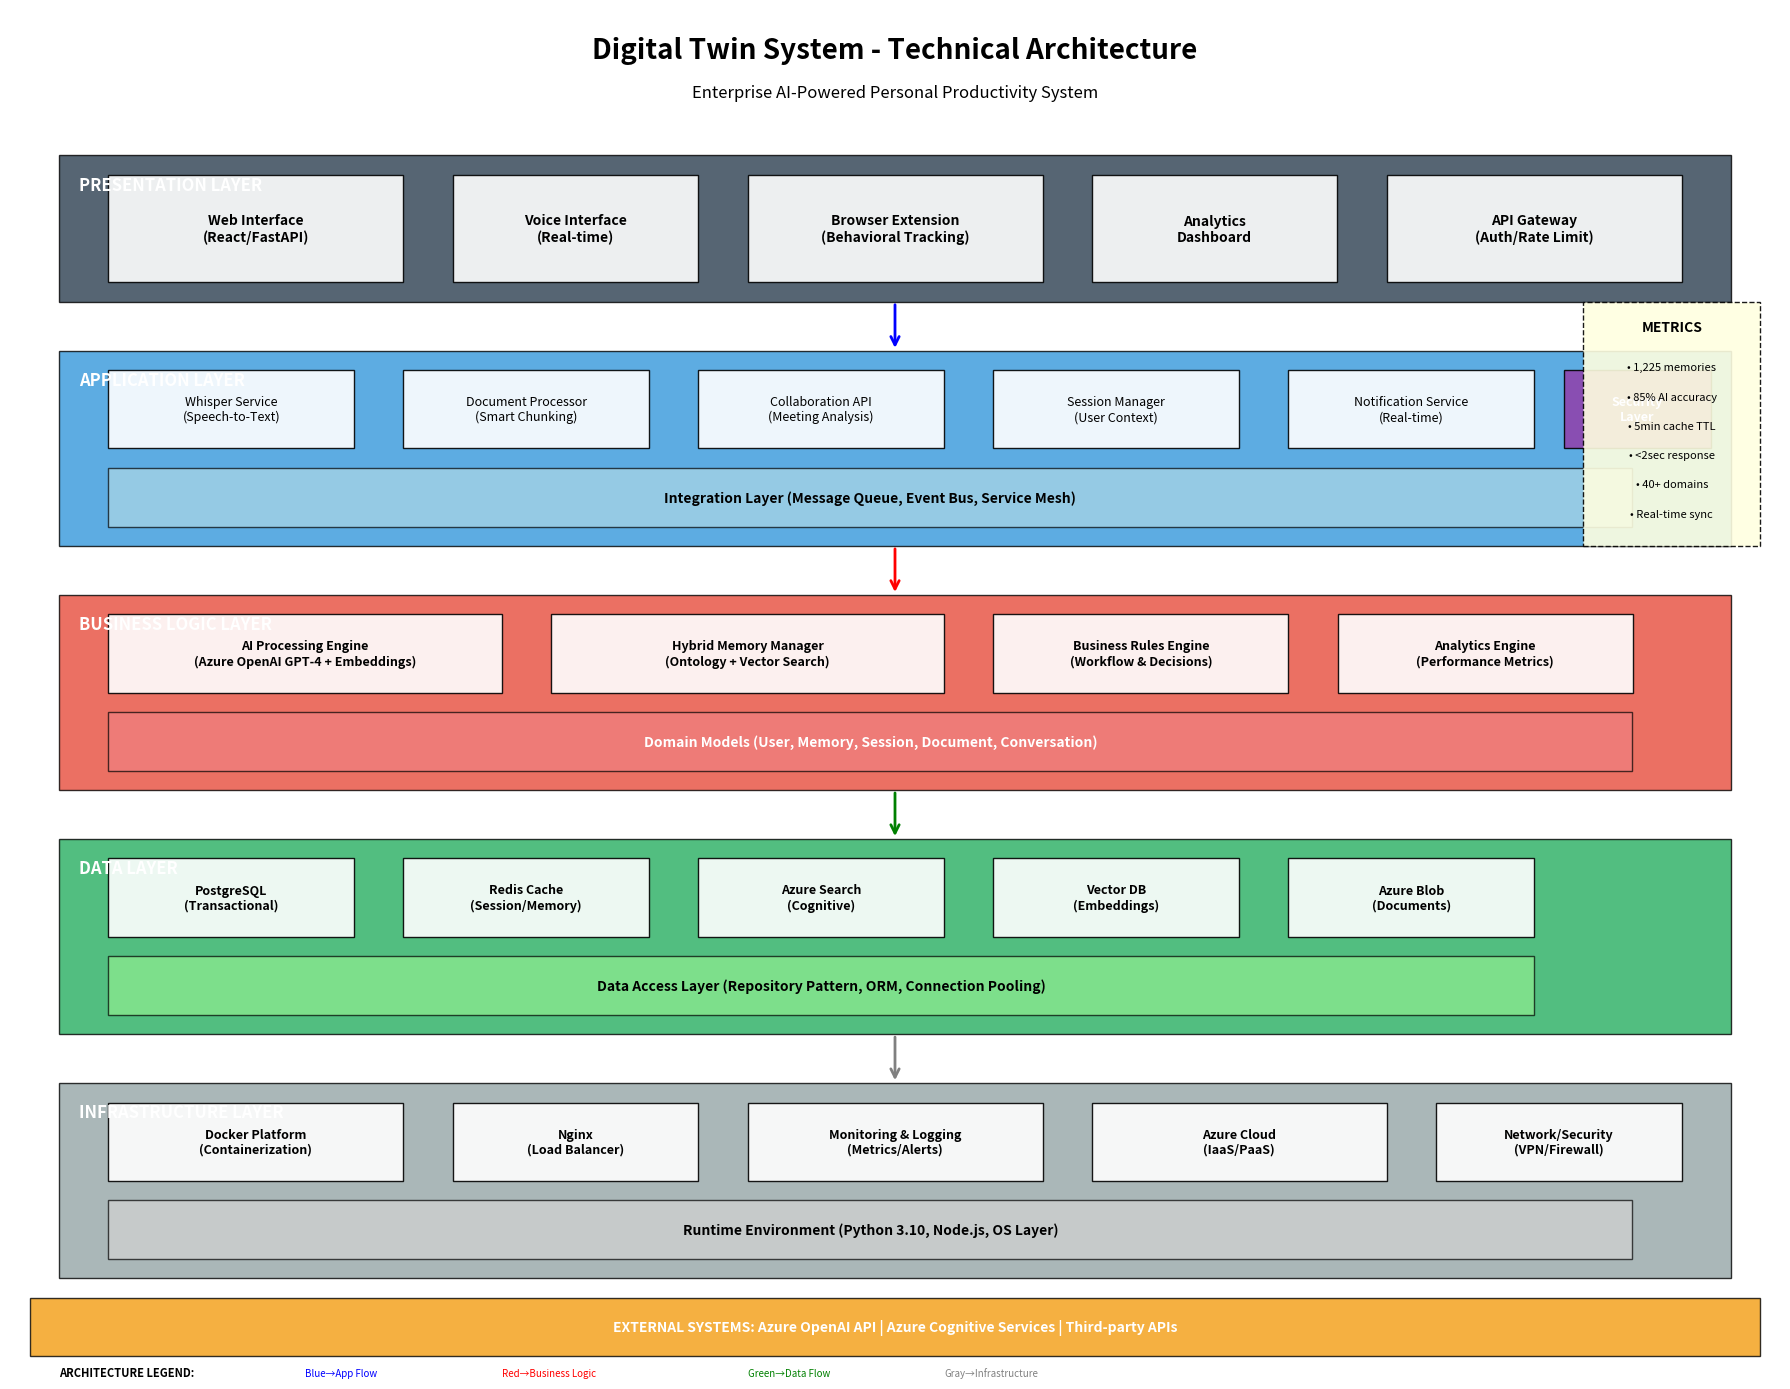

Python code for this plot: (Note: this script raises an exception after producing the figure.)
#!/usr/bin/env python3
"""
Digital Twin Technical Architecture Diagram
Proper architecture diagram with layers, interfaces, and data flow
"""

import matplotlib.pyplot as plt
import matplotlib.patches as patches
from matplotlib.patches import FancyBboxPatch, Rectangle, Arrow
from matplotlib.patches import ConnectionPatch, FancyArrowPatch
import numpy as np

def create_technical_architecture():
    # Create figure with proper aspect ratio for architecture
    fig, ax = plt.subplots(1, 1, figsize=(18, 14))
    ax.set_xlim(0, 18)
    ax.set_ylim(0, 14)
    ax.axis('off')
    
    # Architecture color scheme
    colors = {
        'presentation': '#2c3e50',    # Dark blue-gray
        'application': '#3498db',     # Blue
        'business': '#e74c3c',        # Red
        'data': '#27ae60',            # Green
        'infrastructure': '#95a5a6',  # Gray
        'external': '#f39c12',        # Orange
        'security': '#8e44ad'         # Purple
    }
    
    # Title
    ax.text(9, 13.5, 'Digital Twin System - Technical Architecture', 
            fontsize=20, fontweight='bold', ha='center')
    ax.text(9, 13.1, 'Enterprise AI-Powered Personal Productivity System', 
            fontsize=12, ha='center', style='italic')

    # === PRESENTATION LAYER ===
    presentation_layer = Rectangle((0.5, 11), 17, 1.5, 
                                 facecolor=colors['presentation'], 
                                 edgecolor='black', alpha=0.8)
    ax.add_patch(presentation_layer)
    ax.text(0.7, 12.2, 'PRESENTATION LAYER', fontsize=12, fontweight='bold', 
            color='white', va='center')
    
    # Web Interface
    web_box = Rectangle((1, 11.2), 3, 1.1, facecolor='white', 
                       edgecolor='black', alpha=0.9)
    ax.add_patch(web_box)
    ax.text(2.5, 11.75, 'Web Interface\n(React/FastAPI)', 
            fontsize=10, ha='center', va='center', fontweight='bold')
    
    # Mobile Interface
    mobile_box = Rectangle((4.5, 11.2), 2.5, 1.1, facecolor='white', 
                          edgecolor='black', alpha=0.9)
    ax.add_patch(mobile_box)
    ax.text(5.75, 11.75, 'Voice Interface\n(Real-time)', 
            fontsize=10, ha='center', va='center', fontweight='bold')
    
    # Chrome Extension
    chrome_box = Rectangle((7.5, 11.2), 3, 1.1, facecolor='white', 
                          edgecolor='black', alpha=0.9)
    ax.add_patch(chrome_box)
    ax.text(9, 11.75, 'Browser Extension\n(Behavioral Tracking)', 
            fontsize=10, ha='center', va='center', fontweight='bold')
    
    # Admin Interface
    admin_box = Rectangle((11, 11.2), 2.5, 1.1, facecolor='white', 
                         edgecolor='black', alpha=0.9)
    ax.add_patch(admin_box)
    ax.text(12.25, 11.75, 'Analytics\nDashboard', 
            fontsize=10, ha='center', va='center', fontweight='bold')
    
    # API Gateway
    gateway_box = Rectangle((14, 11.2), 3, 1.1, facecolor='white', 
                           edgecolor='black', alpha=0.9)
    ax.add_patch(gateway_box)
    ax.text(15.5, 11.75, 'API Gateway\n(Auth/Rate Limit)', 
            fontsize=10, ha='center', va='center', fontweight='bold')

    # === APPLICATION LAYER ===
    app_layer = Rectangle((0.5, 8.5), 17, 2, 
                         facecolor=colors['application'], 
                         edgecolor='black', alpha=0.8)
    ax.add_patch(app_layer)
    ax.text(0.7, 10.2, 'APPLICATION LAYER', fontsize=12, fontweight='bold', 
            color='white', va='center')
    
    # Core Services
    whisper_service = Rectangle((1, 9.5), 2.5, 0.8, facecolor='white', 
                               edgecolor='black', alpha=0.9)
    ax.add_patch(whisper_service)
    ax.text(2.25, 9.9, 'Whisper Service\n(Speech-to-Text)', 
            fontsize=9, ha='center', va='center')
    
    doc_service = Rectangle((4, 9.5), 2.5, 0.8, facecolor='white', 
                           edgecolor='black', alpha=0.9)
    ax.add_patch(doc_service)
    ax.text(5.25, 9.9, 'Document Processor\n(Smart Chunking)', 
            fontsize=9, ha='center', va='center')
    
    collab_service = Rectangle((7, 9.5), 2.5, 0.8, facecolor='white', 
                              edgecolor='black', alpha=0.9)
    ax.add_patch(collab_service)
    ax.text(8.25, 9.9, 'Collaboration API\n(Meeting Analysis)', 
            fontsize=9, ha='center', va='center')
    
    # Session Management
    session_mgmt = Rectangle((10, 9.5), 2.5, 0.8, facecolor='white', 
                            edgecolor='black', alpha=0.9)
    ax.add_patch(session_mgmt)
    ax.text(11.25, 9.9, 'Session Manager\n(User Context)', 
            fontsize=9, ha='center', va='center')
    
    # Notification Service
    notification_service = Rectangle((13, 9.5), 2.5, 0.8, facecolor='white', 
                                    edgecolor='black', alpha=0.9)
    ax.add_patch(notification_service)
    ax.text(14.25, 9.9, 'Notification Service\n(Real-time)', 
            fontsize=9, ha='center', va='center')
    
    # Security Layer (Cross-cutting)
    security_layer = Rectangle((15.8, 9.5), 1.5, 0.8, facecolor=colors['security'], 
                              edgecolor='black', alpha=0.9)
    ax.add_patch(security_layer)
    ax.text(16.55, 9.9, 'Security\nLayer', fontsize=9, ha='center', va='center', 
            color='white', fontweight='bold')
    
    # Integration Layer
    integration_box = Rectangle((1, 8.7), 15.5, 0.6, facecolor='lightblue', 
                               edgecolor='black', alpha=0.7)
    ax.add_patch(integration_box)
    ax.text(8.75, 9, 'Integration Layer (Message Queue, Event Bus, Service Mesh)', 
            fontsize=10, ha='center', va='center', fontweight='bold')

    # === BUSINESS LOGIC LAYER ===
    business_layer = Rectangle((0.5, 6), 17, 2, 
                              facecolor=colors['business'], 
                              edgecolor='black', alpha=0.8)
    ax.add_patch(business_layer)
    ax.text(0.7, 7.7, 'BUSINESS LOGIC LAYER', fontsize=12, fontweight='bold', 
            color='white', va='center')
    
    # AI Processing Engine
    ai_engine = Rectangle((1, 7), 4, 0.8, facecolor='white', 
                         edgecolor='black', alpha=0.9)
    ax.add_patch(ai_engine)
    ax.text(3, 7.4, 'AI Processing Engine\n(Azure OpenAI GPT-4 + Embeddings)', 
            fontsize=9, ha='center', va='center', fontweight='bold')
    
    # Memory Management
    memory_mgmt = Rectangle((5.5, 7), 4, 0.8, facecolor='white', 
                           edgecolor='black', alpha=0.9)
    ax.add_patch(memory_mgmt)
    ax.text(7.5, 7.4, 'Hybrid Memory Manager\n(Ontology + Vector Search)', 
            fontsize=9, ha='center', va='center', fontweight='bold')
    
    # Business Rules Engine
    rules_engine = Rectangle((10, 7), 3, 0.8, facecolor='white', 
                            edgecolor='black', alpha=0.9)
    ax.add_patch(rules_engine)
    ax.text(11.5, 7.4, 'Business Rules Engine\n(Workflow & Decisions)', 
            fontsize=9, ha='center', va='center', fontweight='bold')
    
    # Analytics Engine
    analytics_engine = Rectangle((13.5, 7), 3, 0.8, facecolor='white', 
                                edgecolor='black', alpha=0.9)
    ax.add_patch(analytics_engine)
    ax.text(15, 7.4, 'Analytics Engine\n(Performance Metrics)', 
            fontsize=9, ha='center', va='center', fontweight='bold')
    
    # Domain Models
    domain_models = Rectangle((1, 6.2), 15.5, 0.6, facecolor='lightcoral', 
                             edgecolor='black', alpha=0.7)
    ax.add_patch(domain_models)
    ax.text(8.75, 6.5, 'Domain Models (User, Memory, Session, Document, Conversation)', 
            fontsize=10, ha='center', va='center', fontweight='bold', color='white')

    # === DATA LAYER ===
    data_layer = Rectangle((0.5, 3.5), 17, 2, 
                          facecolor=colors['data'], 
                          edgecolor='black', alpha=0.8)
    ax.add_patch(data_layer)
    ax.text(0.7, 5.2, 'DATA LAYER', fontsize=12, fontweight='bold', 
            color='white', va='center')
    
    # Primary Database
    primary_db = Rectangle((1, 4.5), 2.5, 0.8, facecolor='white', 
                          edgecolor='black', alpha=0.9)
    ax.add_patch(primary_db)
    ax.text(2.25, 4.9, 'PostgreSQL\n(Transactional)', 
            fontsize=9, ha='center', va='center', fontweight='bold')
    
    # Cache Layer
    cache_layer = Rectangle((4, 4.5), 2.5, 0.8, facecolor='white', 
                           edgecolor='black', alpha=0.9)
    ax.add_patch(cache_layer)
    ax.text(5.25, 4.9, 'Redis Cache\n(Session/Memory)', 
            fontsize=9, ha='center', va='center', fontweight='bold')
    
    # Search Engine
    search_engine = Rectangle((7, 4.5), 2.5, 0.8, facecolor='white', 
                             edgecolor='black', alpha=0.9)
    ax.add_patch(search_engine)
    ax.text(8.25, 4.9, 'Azure Search\n(Cognitive)', 
            fontsize=9, ha='center', va='center', fontweight='bold')
    
    # Vector Database
    vector_db = Rectangle((10, 4.5), 2.5, 0.8, facecolor='white', 
                         edgecolor='black', alpha=0.9)
    ax.add_patch(vector_db)
    ax.text(11.25, 4.9, 'Vector DB\n(Embeddings)', 
            fontsize=9, ha='center', va='center', fontweight='bold')
    
    # Blob Storage
    blob_storage = Rectangle((13, 4.5), 2.5, 0.8, facecolor='white', 
                            edgecolor='black', alpha=0.9)
    ax.add_patch(blob_storage)
    ax.text(14.25, 4.9, 'Azure Blob\n(Documents)', 
            fontsize=9, ha='center', va='center', fontweight='bold')
    
    # Data Access Layer
    data_access = Rectangle((1, 3.7), 14.5, 0.6, facecolor='lightgreen', 
                           edgecolor='black', alpha=0.7)
    ax.add_patch(data_access)
    ax.text(8.25, 4, 'Data Access Layer (Repository Pattern, ORM, Connection Pooling)', 
            fontsize=10, ha='center', va='center', fontweight='bold')

    # === INFRASTRUCTURE LAYER ===
    infra_layer = Rectangle((0.5, 1), 17, 2, 
                           facecolor=colors['infrastructure'], 
                           edgecolor='black', alpha=0.8)
    ax.add_patch(infra_layer)
    ax.text(0.7, 2.7, 'INFRASTRUCTURE LAYER', fontsize=12, fontweight='bold', 
            color='white', va='center')
    
    # Container Platform
    container_platform = Rectangle((1, 2), 3, 0.8, facecolor='white', 
                                  edgecolor='black', alpha=0.9)
    ax.add_patch(container_platform)
    ax.text(2.5, 2.4, 'Docker Platform\n(Containerization)', 
            fontsize=9, ha='center', va='center', fontweight='bold')
    
    # Load Balancer
    load_balancer = Rectangle((4.5, 2), 2.5, 0.8, facecolor='white', 
                             edgecolor='black', alpha=0.9)
    ax.add_patch(load_balancer)
    ax.text(5.75, 2.4, 'Nginx\n(Load Balancer)', 
            fontsize=9, ha='center', va='center', fontweight='bold')
    
    # Monitoring
    monitoring = Rectangle((7.5, 2), 3, 0.8, facecolor='white', 
                          edgecolor='black', alpha=0.9)
    ax.add_patch(monitoring)
    ax.text(9, 2.4, 'Monitoring & Logging\n(Metrics/Alerts)', 
            fontsize=9, ha='center', va='center', fontweight='bold')
    
    # Cloud Platform
    cloud_platform = Rectangle((11, 2), 3, 0.8, facecolor='white', 
                              edgecolor='black', alpha=0.9)
    ax.add_patch(cloud_platform)
    ax.text(12.5, 2.4, 'Azure Cloud\n(IaaS/PaaS)', 
            fontsize=9, ha='center', va='center', fontweight='bold')
    
    # Network & Security
    network_security = Rectangle((14.5, 2), 2.5, 0.8, facecolor='white', 
                                edgecolor='black', alpha=0.9)
    ax.add_patch(network_security)
    ax.text(15.75, 2.4, 'Network/Security\n(VPN/Firewall)', 
            fontsize=9, ha='center', va='center', fontweight='bold')
    
    # Runtime Environment
    runtime_env = Rectangle((1, 1.2), 15.5, 0.6, facecolor='lightgray', 
                           edgecolor='black', alpha=0.7)
    ax.add_patch(runtime_env)
    ax.text(8.75, 1.5, 'Runtime Environment (Python 3.10, Node.js, OS Layer)', 
            fontsize=10, ha='center', va='center', fontweight='bold')

    # === EXTERNAL SYSTEMS ===
    external_box = Rectangle((0.2, 0.2), 17.6, 0.6, facecolor=colors['external'], 
                            edgecolor='black', alpha=0.8)
    ax.add_patch(external_box)
    ax.text(9, 0.5, 'EXTERNAL SYSTEMS: Azure OpenAI API | Azure Cognitive Services | Third-party APIs', 
            fontsize=10, ha='center', va='center', fontweight='bold', color='white')

    # === DATA FLOW ARROWS ===
    # Presentation to Application
    arrow1 = FancyArrowPatch((9, 11), (9, 10.5), 
                            arrowstyle='->', mutation_scale=15, 
                            color='blue', linewidth=2)
    ax.add_patch(arrow1)
    
    # Application to Business Logic
    arrow2 = FancyArrowPatch((9, 8.5), (9, 8), 
                            arrowstyle='->', mutation_scale=15, 
                            color='red', linewidth=2)
    ax.add_patch(arrow2)
    
    # Business Logic to Data
    arrow3 = FancyArrowPatch((9, 6), (9, 5.5), 
                            arrowstyle='->', mutation_scale=15, 
                            color='green', linewidth=2)
    ax.add_patch(arrow3)
    
    # Data to Infrastructure
    arrow4 = FancyArrowPatch((9, 3.5), (9, 3), 
                            arrowstyle='->', mutation_scale=15, 
                            color='gray', linewidth=2)
    ax.add_patch(arrow4)

    # === ARCHITECTURAL ANNOTATIONS ===
    # Performance Metrics
    perf_box = Rectangle((16, 8.5), 1.8, 2.5, facecolor='lightyellow', 
                        edgecolor='black', alpha=0.9, linestyle='--')
    ax.add_patch(perf_box)
    ax.text(16.9, 10.7, 'METRICS', fontsize=10, fontweight='bold', ha='center')
    ax.text(16.9, 10.3, '• 1,225 memories', fontsize=8, ha='center')
    ax.text(16.9, 10.0, '• 85% AI accuracy', fontsize=8, ha='center')
    ax.text(16.9, 9.7, '• 5min cache TTL', fontsize=8, ha='center')
    ax.text(16.9, 9.4, '• <2sec response', fontsize=8, ha='center')
    ax.text(16.9, 9.1, '• 40+ domains', fontsize=8, ha='center')
    ax.text(16.9, 8.8, '• Real-time sync', fontsize=8, ha='center')

    # Legend
    ax.text(0.5, 0, 'ARCHITECTURE LEGEND:', fontsize=8, fontweight='bold')
    ax.text(3, 0, 'Blue→App Flow', fontsize=7, color='blue')
    ax.text(5, 0, 'Red→Business Logic', fontsize=7, color='red')  
    ax.text(7.5, 0, 'Green→Data Flow', fontsize=7, color='green')
    ax.text(9.5, 0, 'Gray→Infrastructure', fontsize=7, color='gray')

    plt.tight_layout()
    return fig

# Generate the proper architecture diagram
if __name__ == "__main__":
    fig = create_technical_architecture()
    
    # Save as high-resolution files
    fig.savefig('/mnt/c/Tavant/Tavant/02_Paresh/Fun/digital-twin/technical_architecture_diagram.png', 
                dpi=300, bbox_inches='tight', facecolor='white', edgecolor='none')
    
    fig.savefig('/mnt/c/Tavant/Tavant/02_Paresh/Fun/digital-twin/technical_architecture_diagram.svg', 
                format='svg', bbox_inches='tight', facecolor='white', edgecolor='none')
    
    print("✅ Technical Architecture Diagram created successfully!")
    print("📁 Files saved:")
    print("  - technical_architecture_diagram.png (High-resolution)")
    print("  - technical_architecture_diagram.svg (Vector format)")
    print("\n🏗️  Architecture Features:")
    print("  - Layered architecture with proper separation")
    print("  - Data flow arrows between layers") 
    print("  - Cross-cutting concerns (security, integration)")
    print("  - External systems integration")
    print("  - Performance metrics annotation")
    print("  - Proper architectural notation and patterns")